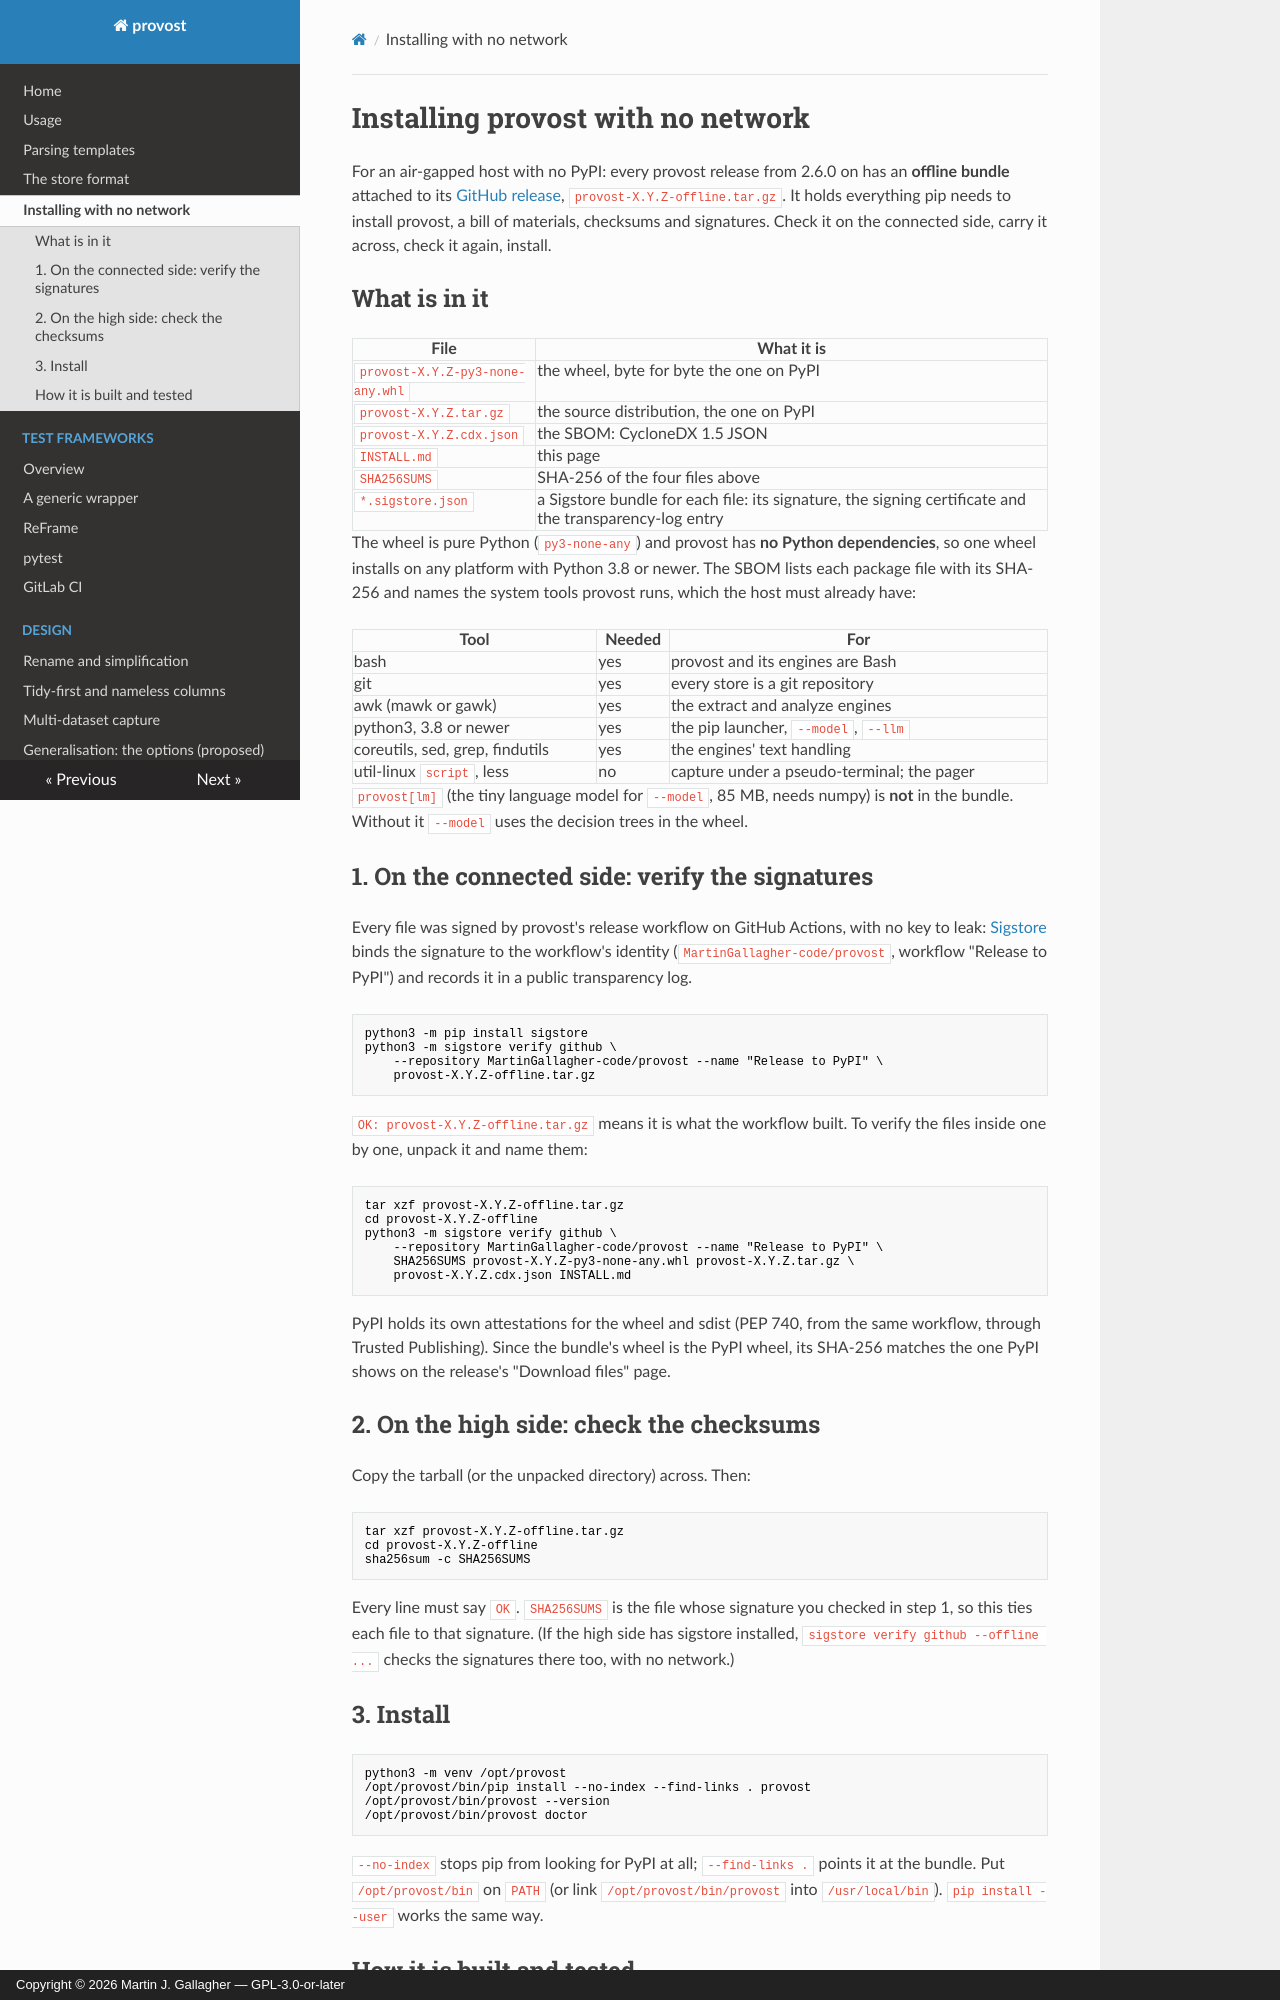

repository: MartinGallagher-code/provost · page: offline-install/index.html · generator: mkdocs · copyright: Copyright © 2026 Martin J. Gallagher — GPL-3.0-or-later

# Installing provost with no network

For an air-gapped host with no PyPI: every provost release from 2.6.0 on has
an **offline bundle** attached to its
[GitHub release](https://github.com/MartinGallagher-code/provost/releases),
`provost-X.Y.Z-offline.tar.gz`. It holds everything pip needs to install
provost, a bill of materials, checksums and signatures. Check it on the
connected side, carry it across, check it again, install.

## What is in it

| File | What it is |
|---|---|
| `provost-X.Y.Z-py3-none-any.whl` | the wheel, byte for byte the one on PyPI |
| `provost-X.Y.Z.tar.gz` | the source distribution, the one on PyPI |
| `provost-X.Y.Z.cdx.json` | the SBOM: CycloneDX 1.5 JSON |
| `INSTALL.md` | this page |
| `SHA256SUMS` | SHA-256 of the four files above |
| `*.sigstore.json` | a Sigstore bundle for each file: its signature, the signing certificate and the transparency-log entry |

The wheel is pure Python (`py3-none-any`) and provost has **no Python
dependencies**, so one wheel installs on any platform with Python 3.8 or
newer. The SBOM lists each package file with its SHA-256 and names the system
tools provost runs, which the host must already have:

| Tool | Needed | For |
|---|---|---|
| bash | yes | provost and its engines are Bash |
| git | yes | every store is a git repository |
| awk (mawk or gawk) | yes | the extract and analyze engines |
| python3, 3.8 or newer | yes | the pip launcher, `--model`, `--llm` |
| coreutils, sed, grep, findutils | yes | the engines' text handling |
| util-linux `script`, less | no | capture under a pseudo-terminal; the pager |

`provost[lm]` (the tiny language model for `--model`, 85 MB, needs numpy) is
**not** in the bundle. Without it `--model` uses the decision trees in the
wheel.

## 1. On the connected side: verify the signatures

Every file was signed by provost's release workflow on GitHub Actions, with no
key to leak: [Sigstore](https://www.sigstore.dev) binds the signature to the
workflow's identity (`MartinGallagher-code/provost`, workflow "Release to
PyPI") and records it in a public transparency log.

```bash
python3 -m pip install sigstore
python3 -m sigstore verify github \
    --repository MartinGallagher-code/provost --name "Release to PyPI" \
    provost-X.Y.Z-offline.tar.gz
```

`OK: provost-X.Y.Z-offline.tar.gz` means it is what the workflow built. To
verify the files inside one by one, unpack it and name them:

```bash
tar xzf provost-X.Y.Z-offline.tar.gz
cd provost-X.Y.Z-offline
python3 -m sigstore verify github \
    --repository MartinGallagher-code/provost --name "Release to PyPI" \
    SHA256SUMS provost-X.Y.Z-py3-none-any.whl provost-X.Y.Z.tar.gz \
    provost-X.Y.Z.cdx.json INSTALL.md
```

PyPI holds its own attestations for the wheel and sdist (PEP 740, from the same
workflow, through Trusted Publishing). Since the bundle's wheel is the PyPI
wheel, its SHA-256 matches the one PyPI shows on the release's "Download
files" page.

## 2. On the high side: check the checksums

Copy the tarball (or the unpacked directory) across. Then:

```bash
tar xzf provost-X.Y.Z-offline.tar.gz
cd provost-X.Y.Z-offline
sha256sum -c SHA256SUMS
```

Every line must say `OK`. `SHA256SUMS` is the file whose signature you checked
in step 1, so this ties each file to that signature. (If the high side has
sigstore installed, `sigstore verify github --offline ...` checks the
signatures there too, with no network.)
